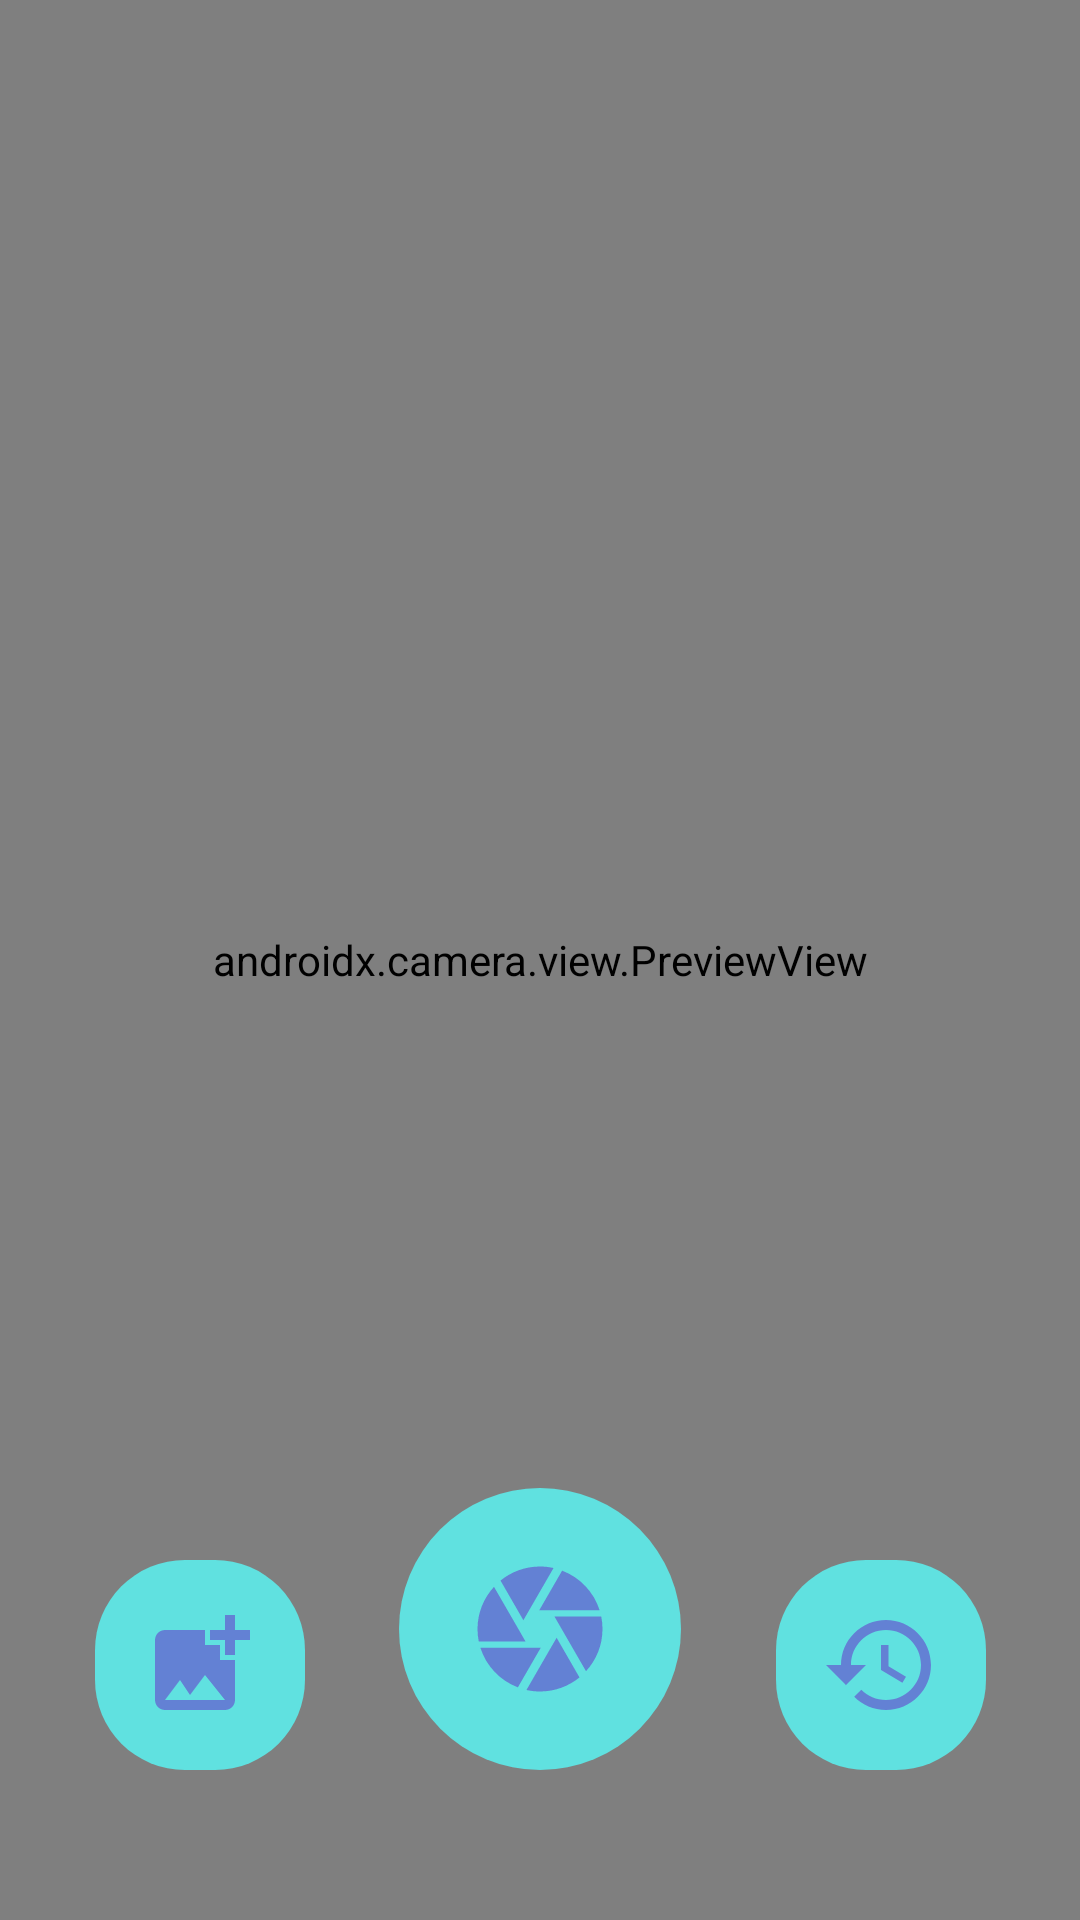

Produce the Android XML layout that renders to this screen, including the resource entries it uses.
<!-- AndroidManifest.xml: application theme Theme.FindTheStatue -->
<!-- res/layout/activity_main.xml -->
<?xml version="1.0" encoding="utf-8"?>
<androidx.constraintlayout.widget.ConstraintLayout xmlns:android="http://schemas.android.com/apk/res/android"
    xmlns:app="http://schemas.android.com/apk/res-auto"
    xmlns:tools="http://schemas.android.com/tools"
    android:layout_width="match_parent"
    android:layout_height="match_parent"
    tools:context=".MainActivity">


    <androidx.camera.view.PreviewView
        android:id="@+id/viewFinder"
        android:layout_width="match_parent"
        android:layout_height="match_parent"
        app:layout_constraintBottom_toBottomOf="parent"
        app:layout_constraintEnd_toEndOf="parent"
        app:layout_constraintStart_toStartOf="parent"
        app:layout_constraintTop_toTopOf="parent" />

    <ImageButton
        android:id="@+id/image_capture_button"
        android:layout_width="94dp"
        android:layout_height="94dp"
        android:layout_marginBottom="50dp"
        android:background="@drawable/round_button"
        app:layout_constraintBottom_toBottomOf="parent"
        app:layout_constraintLeft_toLeftOf="parent"
        app:layout_constraintRight_toRightOf="parent"
        android:src="@drawable/ic_camera"
        />

    <ImageButton
        android:layout_width="70dp"
        android:layout_height="70dp"
        app:layout_constraintBottom_toBottomOf="parent"
        app:layout_constraintEnd_toStartOf="@+id/image_capture_button"
        app:layout_constraintStart_toStartOf="parent"
        android:layout_marginBottom="50dp"
        android:backgroundTint="@color/second_color"
        android:src="@drawable/ic_add_existing"
        android:background="@drawable/round_corners_button"/>

    <ImageButton
        android:layout_width="70dp"
        android:layout_height="70dp"
        app:layout_constraintEnd_toEndOf="parent"
        app:layout_constraintStart_toEndOf="@+id/image_capture_button"
        app:layout_constraintBottom_toBottomOf="parent"
        android:layout_marginBottom="50dp"
        android:backgroundTint="@color/second_color"
        android:src="@drawable/ic_history"
        android:background="@drawable/round_corners_button"/>
</androidx.constraintlayout.widget.ConstraintLayout>
<!-- resources referenced by this layout -->
<resources>
  <color name="second_color">#60E1E0</color>
  <!-- drawable ic_add_existing (drawable-anydpi) -->
  <vector xmlns:android="http://schemas.android.com/apk/res/android"
      android:width="40dp"
      android:height="40dp"
      android:alpha="0.8"
      android:tint="#6369D1"
      android:viewportWidth="24"
      android:viewportHeight="24">
      <path
          android:fillColor="@android:color/white"
          android:pathData="M19,7v2.99s-1.99,0.01 -2,0L17,7h-3s0.01,-1.99 0,-2h3L17,2h2v3h3v2h-3zM16,11L16,8h-3L13,5L5,5c-1.1,0 -2,0.9 -2,2v12c0,1.1 0.9,2 2,2h12c1.1,0 2,-0.9 2,-2v-8h-3zM5,19l3,-4 2,3 3,-4 4,5L5,19z" />
  </vector>
  <!-- drawable ic_camera (drawable-anydpi) -->
  <vector xmlns:android="http://schemas.android.com/apk/res/android"
      android:width="50dp"
      android:height="50dp"
      android:viewportWidth="24"
      android:viewportHeight="24"
      android:tint="@color/first_color"
      android:alpha="0.8">
    <path
        android:fillColor="@android:color/white"
        android:pathData="M9.4,10.5l4.77,-8.26C13.47,2.09 12.75,2 12,2c-2.4,0 -4.6,0.85 -6.32,2.25l3.66,6.35 0.06,-0.1zM21.54,9c-0.92,-2.92 -3.15,-5.26 -6,-6.34L11.88,9h9.66zM21.8,10h-7.49l0.29,0.5 4.76,8.25C21,16.97 22,14.61 22,12c0,-0.69 -0.07,-1.35 -0.2,-2zM8.54,12l-3.9,-6.75C3.01,7.03 2,9.39 2,12c0,0.69 0.07,1.35 0.2,2h7.49l-1.15,-2zM2.46,15c0.92,2.92 3.15,5.26 6,6.34L12.12,15L2.46,15zM13.73,15l-3.9,6.76c0.7,0.15 1.42,0.24 2.17,0.24 2.4,0 4.6,-0.85 6.32,-2.25l-3.66,-6.35 -0.93,1.6z"/>
  </vector>
  <!-- drawable ic_history (drawable-anydpi) -->
  <vector xmlns:android="http://schemas.android.com/apk/res/android"
      android:width="40dp"
      android:height="40dp"
      android:viewportWidth="24"
      android:viewportHeight="24"
      android:tint="#6369D1"
      android:alpha="0.8">
    <path
        android:fillColor="@android:color/white"
        android:pathData="M13,3c-4.97,0 -9,4.03 -9,9L1,12l3.89,3.89 0.07,0.14L9,12L6,12c0,-3.87 3.13,-7 7,-7s7,3.13 7,7 -3.13,7 -7,7c-1.93,0 -3.68,-0.79 -4.94,-2.06l-1.42,1.42C8.27,19.99 10.51,21 13,21c4.97,0 9,-4.03 9,-9s-4.03,-9 -9,-9zM12,8v5l4.28,2.54 0.72,-1.21 -3.5,-2.08L13.5,8L12,8z"/>
  </vector>
  <!-- drawable round_button (drawable) -->
  <?xml version="1.0" encoding="utf-8"?>
  <shape xmlns:android="http://schemas.android.com/apk/res/android"
      android:shape="oval">
      <solid android:color="@color/second_color" />
      <size
          android:width="50dp"
          android:height="50dp" />
  </shape>
  <!-- drawable round_corners_button (drawable) -->
  <?xml version="1.0" encoding="utf-8"?>
  <shape xmlns:android="http://schemas.android.com/apk/res/android" android:shape="rectangle">
      <solid android:color="@color/second_color" />
      <corners android:radius="30dp" />
  </shape>
  <style name="Theme.FindTheStatue" parent="Theme.MaterialComponents.DayNight.DarkActionBar">
          
          <item name="colorPrimary">@color/purple_500</item>
          <item name="colorPrimaryVariant">@color/purple_700</item>
          <item name="colorOnPrimary">@color/white</item>
          
          <item name="colorSecondary">@color/teal_200</item>
          <item name="colorSecondaryVariant">@color/teal_700</item>
          <item name="colorOnSecondary">@color/black</item>
          
          <item name="android:statusBarColor" tools:targetApi="l">?attr/colorPrimaryVariant</item>
          
      </style>
  <color name="first_color">#6369D1</color>
  <color name="purple_500">#FF6200EE</color>
  <color name="purple_700">#FF3700B3</color>
  <color name="white">#FFFFFFFF</color>
  <color name="teal_200">#FF03DAC5</color>
  <color name="teal_700">#FF018786</color>
  <color name="black">#FF000000</color>
</resources>
